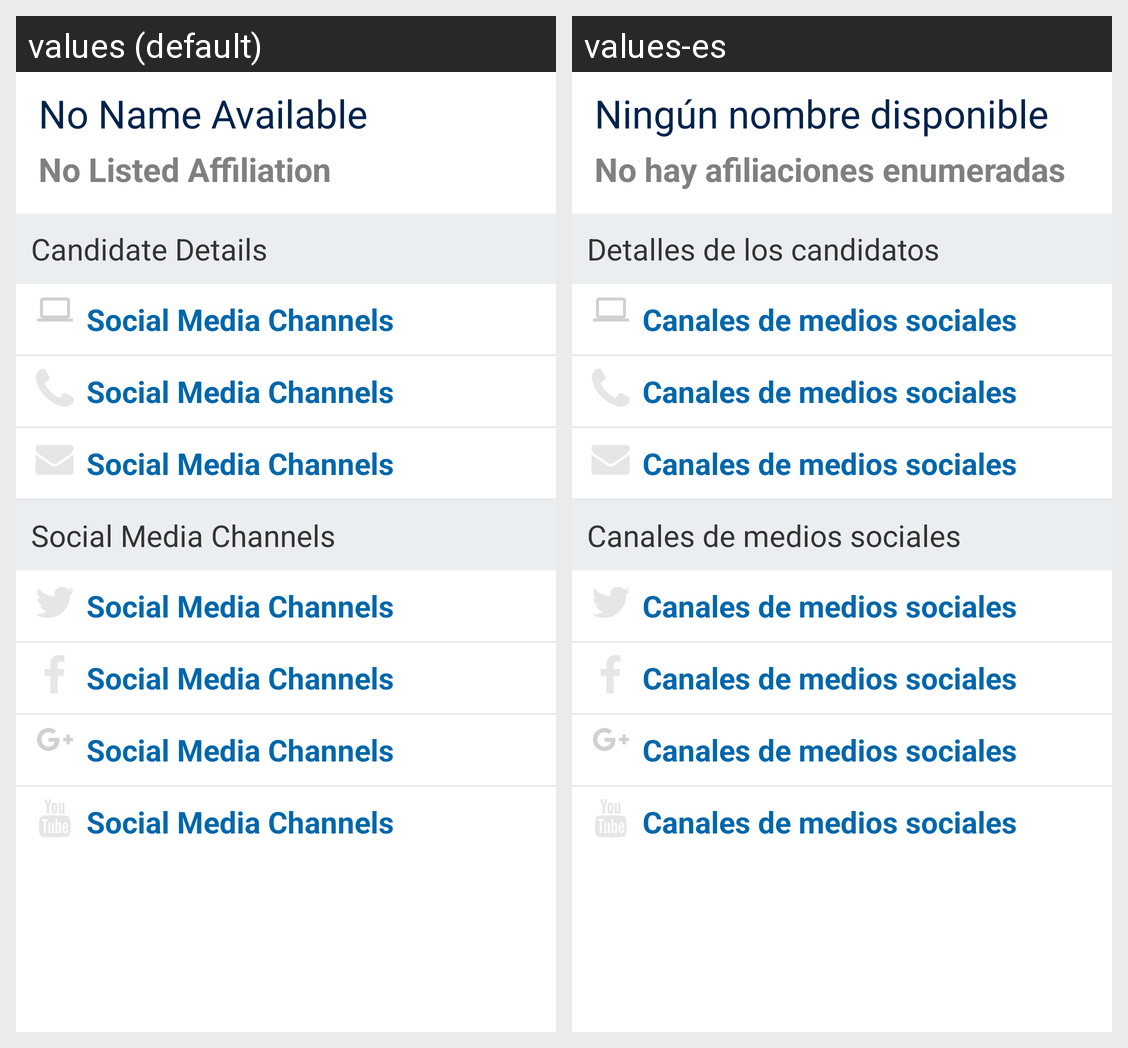

The same Android screen rendered under two of its app's locales, left to right. List the strings drawn on it with the default value and each locale's translation.
Android screen res/layout/fragment_candidate.xml rendered under 2 locales, left to right: values (default), values-es. Device: Nexus 5 (rendered at 1080×1920; each locale shown at half size, 540×960, under a caption strip naming it); theme AppTheme.
Strings drawn on this screen, with the default value and each locale's value (text and hints the layout hard-codes, and strings that could not be matched under every locale, appear in the picture but are not listed):

candidate.no_name
  values: No Name Available
  values-es: Ningún nombre disponible

candidate.no_party
  values: No Listed Affiliation
  values-es: No hay afiliaciones enumeradas

candidate.details_header
  values: Candidate Details
  values-es: Detalles de los candidatos

candidate.social_header
  values: Social Media Channels
  values-es: Canales de medios sociales
